Run: headless pygame with SDL's dummy video driver; simulated clock (each Clock.tick advances the game by its frame time, no real sleeping); random seed 0; keys injected as events and as key.get_pressed() state; no mouse input.
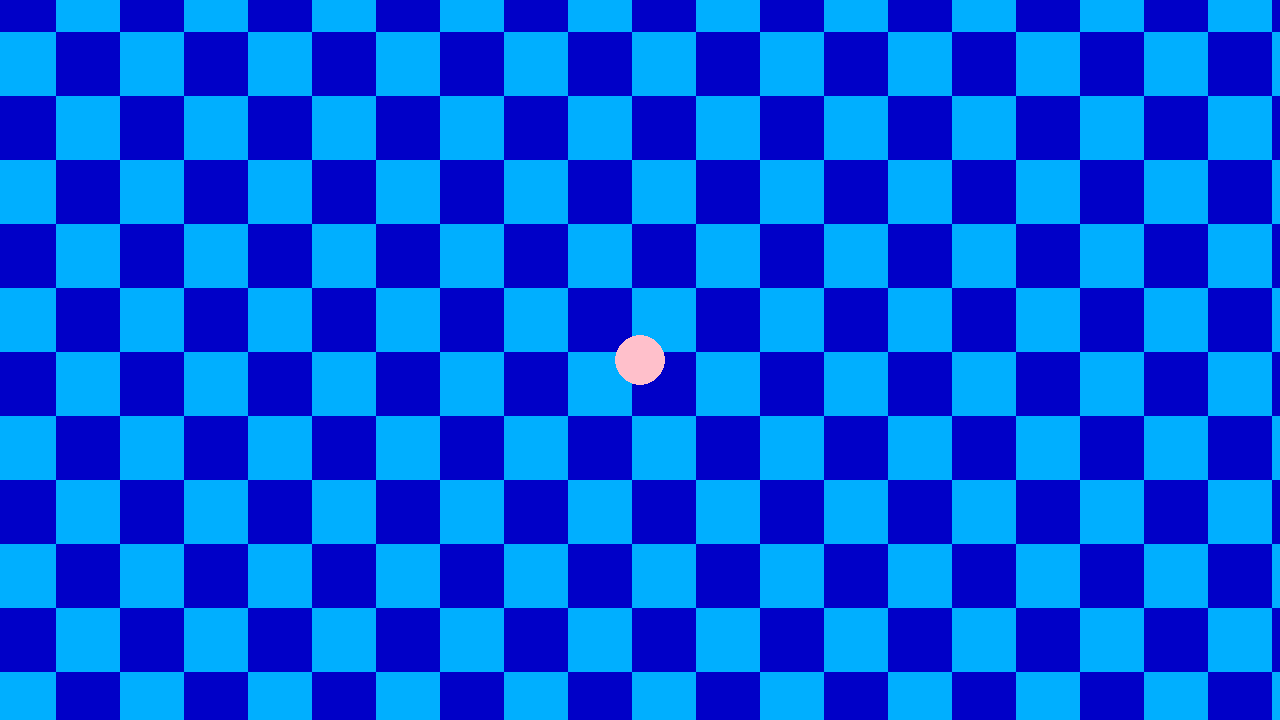
Frame 1 of 4 · flips 1–60 · no input
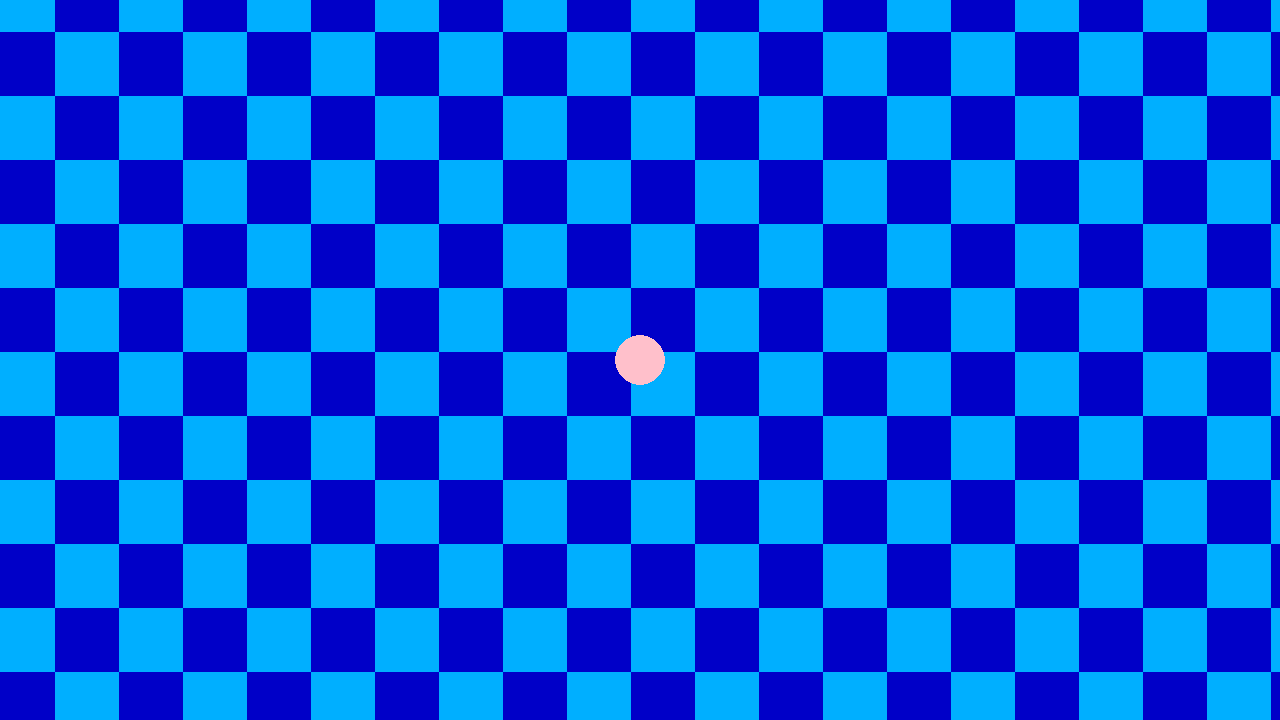
Frame 2 of 4 · flips 61–180 · tapped SPACE, RETURN · held RIGHT (→), D
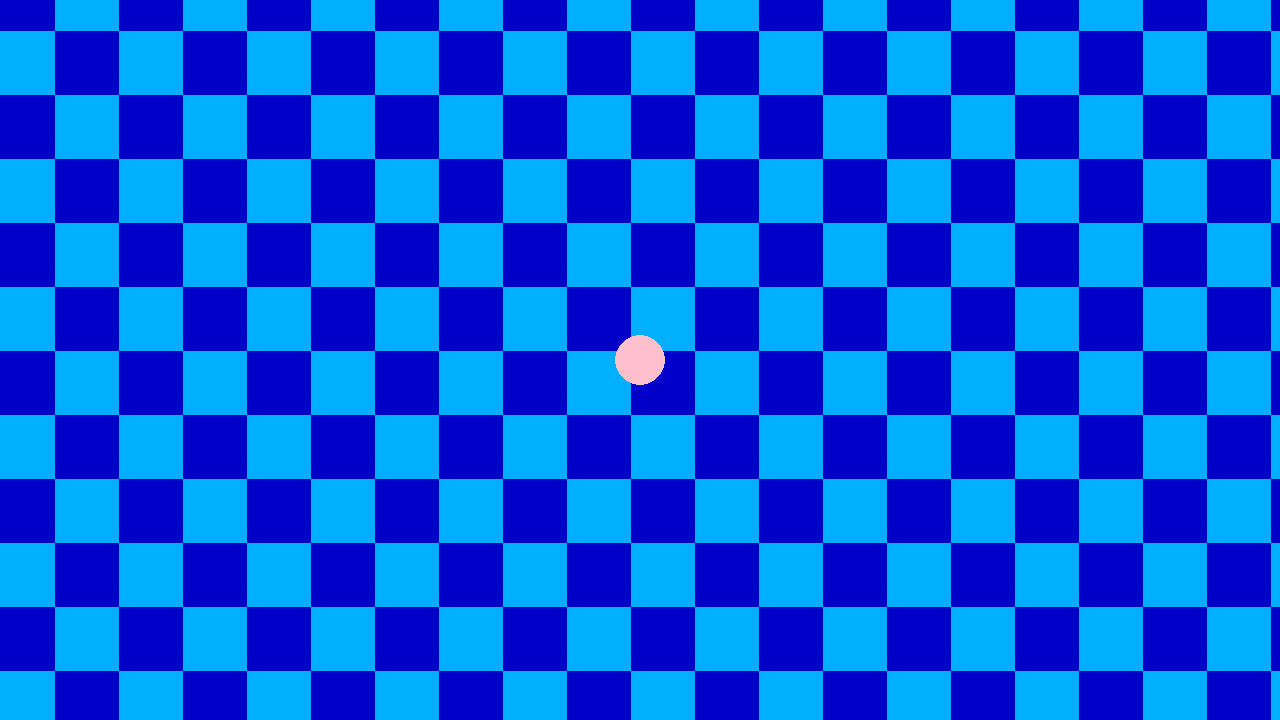
Frame 3 of 4 · flips 181–300 · held DOWN (↓), S
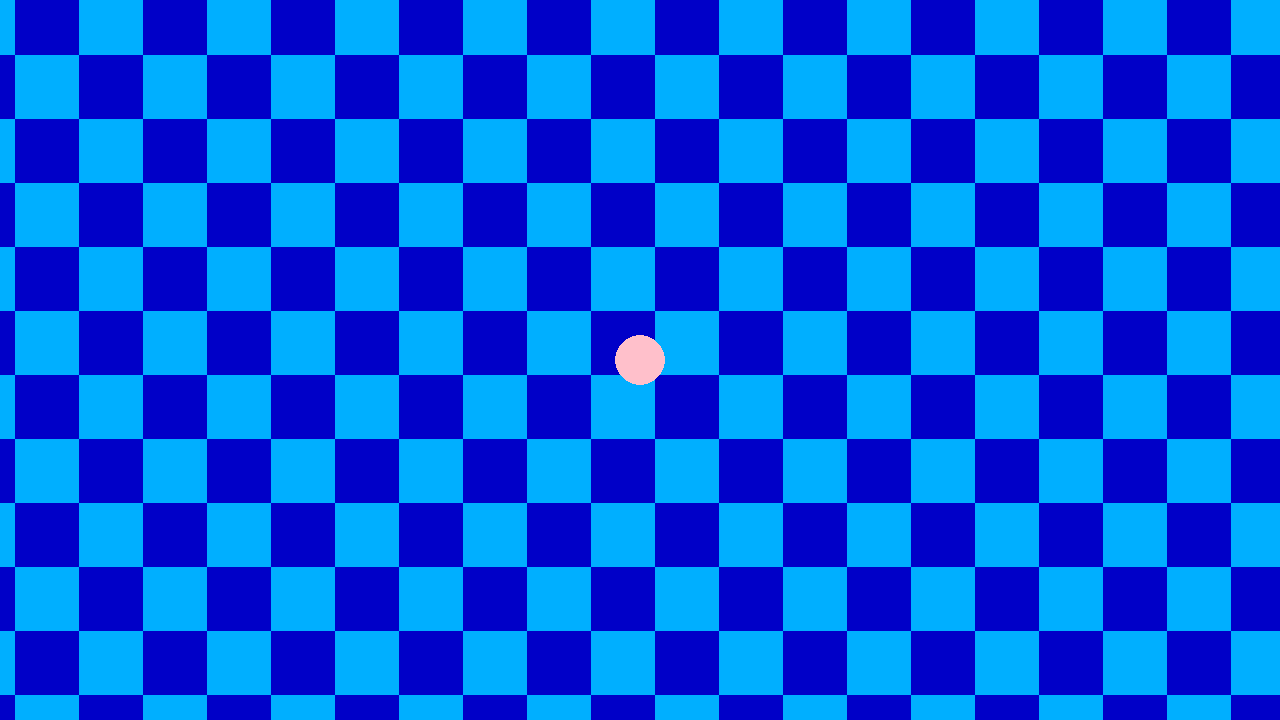
Frame 4 of 4 · flips 301–420 · held LEFT (←), A, UP (↑), W

The pygame program that drew these frames:

import math
import pygame

def movement(keys, speed, dt):
    dx = 0
    dy = 0
    if keys[pygame.K_w]:
        dy -= 1
    if keys[pygame.K_s]:
        dy += 1
    if keys[pygame.K_a]:
        dx -= 1
    if keys[pygame.K_d]:
        dx += 1
    
    length = math.hypot(dx, dy)
    if length != 0:
        dx /= length
        dy /= length

    return dx * speed * dt, dy * speed * dt

def get_cam(player_pos, screen):
    x = screen.get_width() / 2
    y = screen.get_height() / 2

    return pygame.Vector2(
        player_pos.x - x,
        player_pos.y - y
    )

def draw_bg(camera):
    screen_wight = screen.get_width()

    start_x = int(camera.x // TILE) - 1
    end_x = int((camera.x + screen_wight) // TILE) + 2
    start_y = int(camera.y // TILE) - 1
    end_y = int((camera.y + screen_wight) // TILE) + 2

    for tile_y in range(start_y, end_y):
        for tile_x in range(start_x, end_x):
            world_x = tile_x * TILE 
            world_y = tile_y * TILE

            screen_x = world_x - camera.x
            screen_y = world_y - camera.y
            
            if (tile_x + tile_y) % 2 == 0:
                color = (0, 0, 200)
            else:
                color = (0, 175, 255)

            pygame.draw.rect(
                screen,
                color,
                (screen_x, screen_y, TILE, TILE)
            )

pygame.init()
screen = pygame.display.set_mode((1280, 720))
clock = pygame.time.Clock()
running = True
player_pos = pygame.Vector2(5000, 5000)
TILE = 64

while running:
    dt = clock.tick(60) / 1000

    for event in pygame.event.get():
        if event.type == pygame.QUIT:
            running = False

    keys = pygame.key.get_pressed()

    vx, vy = movement(keys, speed=300, dt=dt)
    player_pos.x += vx
    player_pos.y += vy

    camera = get_cam(player_pos, screen)

    draw_bg(camera)

    pygame.draw.circle(screen, 'pink', player_pos - camera, 25)

    pygame.display.flip()
    
pygame.quit()
